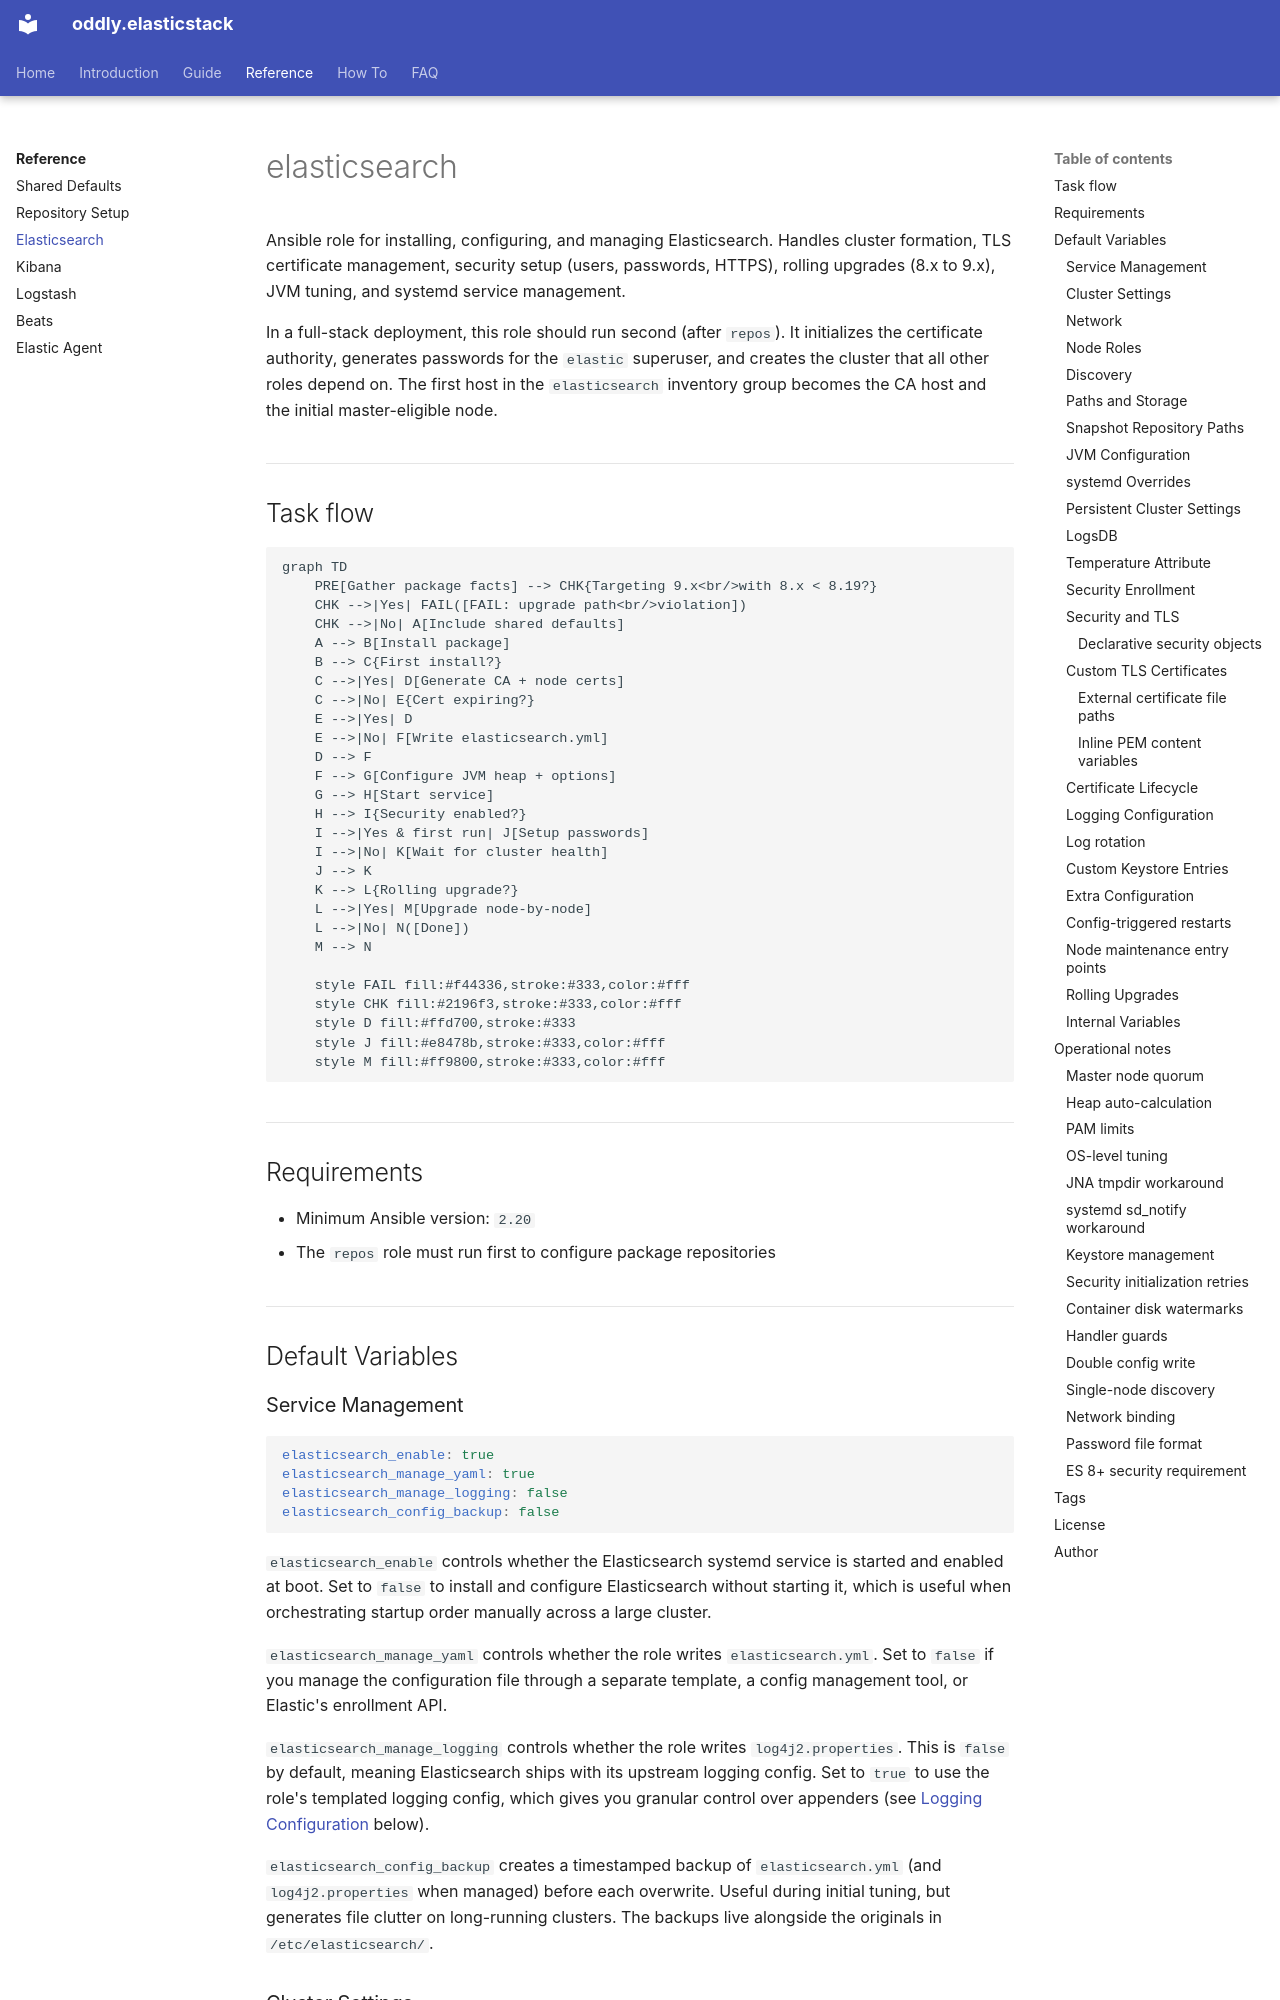

repository: Oddly/elasticstack · page: reference/elasticsearch/index.html · generator: mkdocs

# elasticsearch

Ansible role for installing, configuring, and managing Elasticsearch. Handles cluster formation, TLS certificate management, security setup (users, passwords, HTTPS), rolling upgrades (8.x to 9.x), JVM tuning, and systemd service management.

In a full-stack deployment, this role should run second (after `repos`). It initializes the certificate authority, generates passwords for the `elastic` superuser, and creates the cluster that all other roles depend on. The first host in the `elasticsearch` inventory group becomes the CA host and the initial master-eligible node.

## Task flow

```mermaid
graph TD
    PRE[Gather package facts] --> CHK{Targeting 9.x<br/>with 8.x < 8.19?}
    CHK -->|Yes| FAIL([FAIL: upgrade path<br/>violation])
    CHK -->|No| A[Include shared defaults]
    A --> B[Install package]
    B --> C{First install?}
    C -->|Yes| D[Generate CA + node certs]
    C -->|No| E{Cert expiring?}
    E -->|Yes| D
    E -->|No| F[Write elasticsearch.yml]
    D --> F
    F --> G[Configure JVM heap + options]
    G --> H[Start service]
    H --> I{Security enabled?}
    I -->|Yes & first run| J[Setup passwords]
    I -->|No| K[Wait for cluster health]
    J --> K
    K --> L{Rolling upgrade?}
    L -->|Yes| M[Upgrade node-by-node]
    L -->|No| N([Done])
    M --> N

    style FAIL fill:#f44336,stroke:#333,color:#fff
    style CHK fill:#2196f3,stroke:#333,color:#fff
    style D fill:#ffd700,stroke:#333
    style J fill:#e8478b,stroke:#333,color:#fff
    style M fill:#ff9800,stroke:#333,color:#fff
```

## Requirements

- Minimum Ansible version: `2.20`
- The `repos` role must run first to configure package repositories

## Default Variables

### Service Management

```yaml
elasticsearch_enable: true
elasticsearch_manage_yaml: true
elasticsearch_manage_logging: false
elasticsearch_config_backup: false
```

`elasticsearch_enable` controls whether the Elasticsearch systemd service is started and enabled at boot. Set to `false` to install and configure Elasticsearch without starting it, which is useful when orchestrating startup order manually across a large cluster.

`elasticsearch_manage_yaml` controls whether the role writes `elasticsearch.yml`. Set to `false` if you manage the configuration file through a separate template, a config management tool, or Elastic's enrollment API.

`elasticsearch_manage_logging` controls whether the role writes `log4j2.properties`. This is `false` by default, meaning Elasticsearch ships with its upstream logging config. Set to `true` to use the role's templated logging config, which gives you granular control over appenders (see [Logging Configuration](#logging-configuration) below).

`elasticsearch_config_backup` creates a timestamped backup of `elasticsearch.yml` (and `log4j2.properties` when managed) before each overwrite. Useful during initial tuning, but generates file clutter on long-running clusters. The backups live alongside the originals in `/etc/elasticsearch/`.
